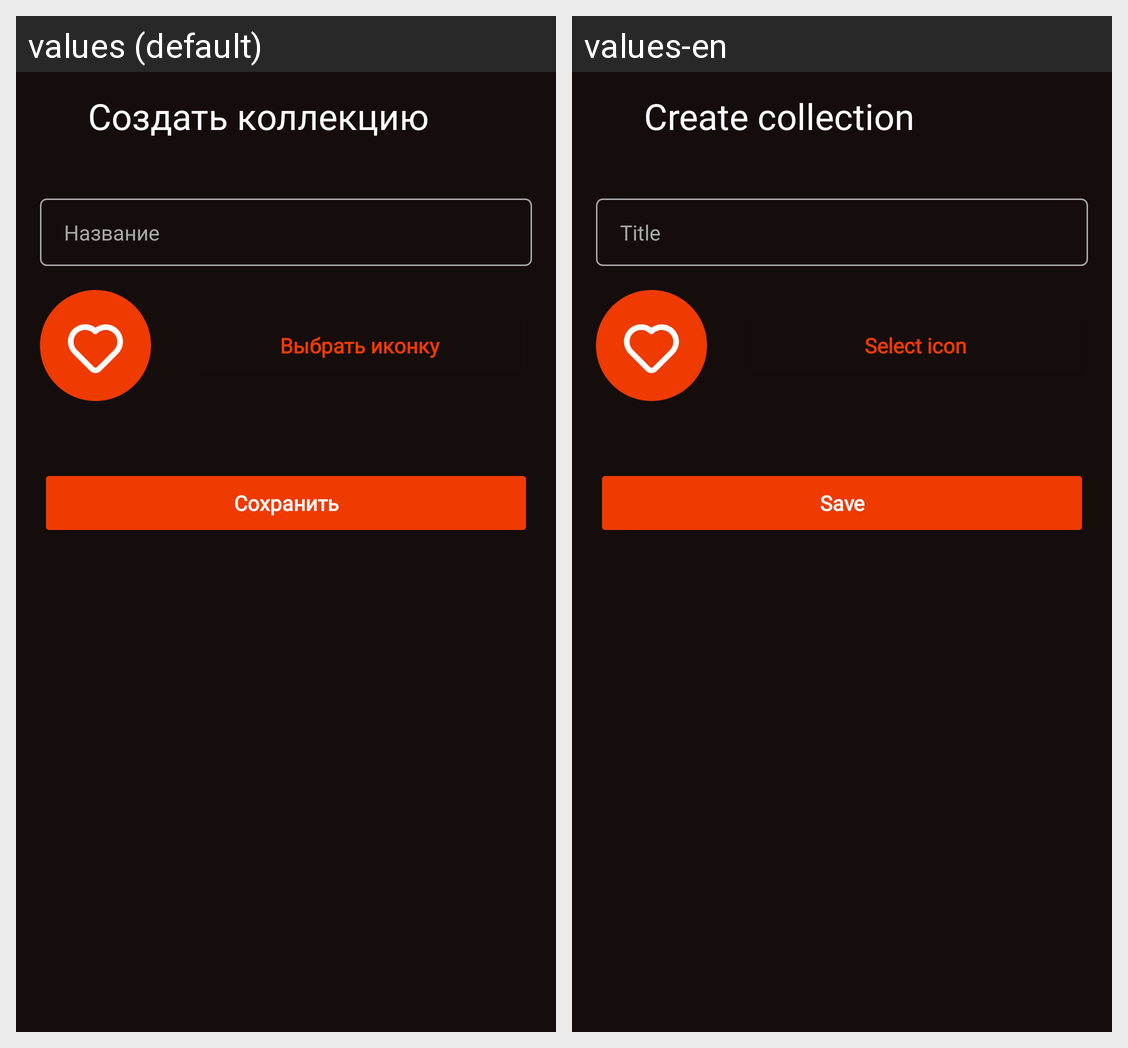

Here is an Android app screen in its default locale and in the app's own translations. Write out the translated-string differences for the strings that appear on this screen.
Android screen res/layout/create_collection.xml rendered under 2 locales, left to right: values (default), values-en. Device: Nexus 5 (rendered at 1080×1920; each locale shown at half size, 540×960, under a caption strip naming it); theme Theme.MobileCinemaLab1.
Strings drawn on this screen, with the default value and each locale's value (text and hints the layout hard-codes, and strings that could not be matched under every locale, appear in the picture but are not listed):

create_collection
  values: Создать коллекцию
  values-en: Create collection

collection_naming
  values: Название
  values-en: Title

save
  values: Сохранить
  values-en: Save

select_icon
  values: Выбрать иконку
  values-en: Select icon
